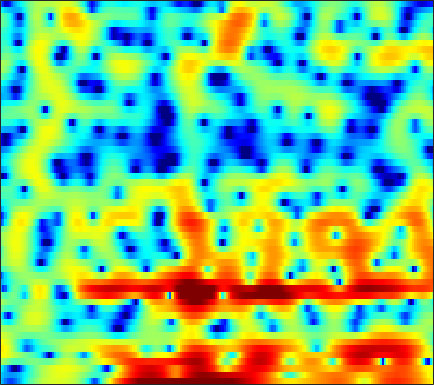

Source data for this figure (header and first rows):
-6.1461, -7.486, -9.1323, -10.448, -11.02, -10.993, -10.201, -9.3403, -8.0274, -6.6146, -5.2579, -4.2356, -3.0459, -1.948, -1.195, -0.33202, 0.40688, 0.89416, 1.4386, 1.8675, 2.2117, 2.3953, 2.5958, 2.7645
-6.032, -6.66, -7.365, -7.879, -8.095, -8.163, -7.96, -7.649, -7.051, -6.304, -5.452, -4.768, -3.84, -2.899, -2.22, -1.355, -0.5594, -0.00513, 0.6714, 1.27, 1.791, 2.132, 2.515, 2.834
-4.282, -5.38, -7.136, -9.366, -11.49, -15.2, -19.17, -18.63, -14.35, -10.75, -8.099, -6.506, -4.765, -3.335, -2.428, -1.39, -0.511, 0.06265, 0.7292, 1.321, 1.819, 2.149, 2.54, 2.88
1.568, 1.111, 0.4378, -0.2741, -0.7878, -1.366, -1.755, -1.865, -1.813, -1.584, -1.25, -0.984, -0.6617, -0.3944, -0.2524, -0.1603, -0.1809, -0.2827, -0.4942, -0.7364, -0.9475, -1.023, -0.9243, -0.5893
4.405, 4.229, 3.896, 3.47, 3.106, 2.576, 2.019, 1.589, 1.033, 0.4862, -0.01908, -0.3725, -0.799, -1.205, -1.51, -1.973, -2.592, -3.216, -4.386, -6.137, -8.855, -11.95, -17.18, -13.75
5.022, 4.738, 4.212, 3.51, 2.862, 1.823, 0.553, -0.5841, -2.381, -4.548, -7.041, -8.876, -10.12, -9.206, -7.87, -6.187, -4.909, -4.189, -3.498, -3.042, -2.718, -2.484, -2.109, -1.62
4.21, 3.895, 3.365, 2.701, 2.109, 1.176, 0.06426, -0.8951, -2.337, -3.919, -5.493, -6.433, -6.96, -6.51, -5.765, -4.611, -3.544, -2.853, -2.078, -1.456, -0.9637, -0.652, -0.2933, 0.01274
2.857, 2.616, 2.257, 1.864, 1.551, 1.116, 0.6712, 0.3382, -0.08581, -0.4613, -0.7599, -0.9168, -1.028, -1.033, -0.9767, -0.8489, -0.6872, -0.5695, -0.4432, -0.3655, -0.3522, -0.3863, -0.4842, -0.6375
1.382, 1.073, 0.7092, 0.4474, 0.3283, 0.2766, 0.3307, 0.4228, 0.5779, 0.7546, 0.9335, 1.06, 1.206, 1.322, 1.386, 1.422, 1.398, 1.333, 1.166, 0.8988, 0.5203, 0.1487, -0.478, -1.256
-1.593, -2.737, -4.12, -4.847, -4.685, -3.711, -2.39, -1.409, -0.2442, 0.7223, 1.498, 1.967, 2.462, 2.815, 2.993, 3.115, 3.108, 3.016, 2.772, 2.383, 1.838, 1.311, 0.4256, -0.6949
-3.681, -6.01, -10.16, -13.82, -12.04, -7.818, -4.722, -3.01, -1.253, 0.0783, 1.103, 1.706, 2.335, 2.792, 3.033, 3.225, 3.27, 3.211, 3.014, 2.666, 2.177, 1.718, 0.9769, 0.0989
-0.3698, -1.148, -2.001, -2.5, -2.605, -2.39, -1.887, -1.421, -0.7757, -0.1323, 0.4659, 0.8844, 1.387, 1.808, 2.053, 2.295, 2.409, 2.396, 2.258, 1.959, 1.506, 1.082, 0.4209, -0.336
1.53, 0.86, 0.1746, -0.2874, -0.4973, -0.6696, -0.7532, -0.7762, -0.7665, -0.7056, -0.5215, -0.248, 0.2694, 0.9123, 1.403, 1.974, 2.378, 2.534, 2.514, 2.234, 1.681, 1.098, 0.1248, -1.029
-0.2041, -1.423, -1.939, -1.46, -0.923, -0.39, -0.378, -0.7116, -1.788, -3.637, -5.893, -6.414, -4.096, -0.9298, 1.01, 2.88, 4.07, 4.585, 4.796, 4.532, 3.771, 2.835, 1.086, -1.277
-7.677, -11.6, -10.07, -5.71, -3.564, -1.775, -0.8686, -0.7682, -1.267, -2.311, -3.49, -3.611, -2.159, 0.1519, 1.724, 3.348, 4.399, 4.862, 5.045, 4.767, 4.018, 3.108, 1.411, -0.9765
-7.178, -6.716, -5.686, -4.427, -3.477, -2.412, -1.522, -1.02, -0.5384, -0.2284, 0.04978, 0.2942, 0.6946, 1.171, 1.542, 1.966, 2.283, 2.409, 2.442, 2.252, 1.894, 1.533, 0.9163, 0.2212
-10.44, -7.838, -5.392, -3.652, -2.615, -1.488, -0.6742, -0.1986, 0.2748, 0.5721, 0.7462, 0.8095, 0.8149, 0.7253, 0.6169, 0.425, 0.2425, 0.1089, -0.02209, -0.06801, -0.05382, -0.00543, 0.09564, 0.2476
-2.712, -2.212, -1.398, -0.5751, -0.02991, 0.6358, 1.139, 1.383, 1.562, 1.556, 1.363, 1.065, 0.5225, -0.2425, -0.9398, -1.986, -3.124, -3.878, -4.556, -4.54, -3.918, -3.218, -2.155, -1.125
-0.1336, 0.2894, 0.892, 1.502, 1.919, 2.334, 2.603, 2.705, 2.641, 2.365, 1.834, 1.255, 0.2155, -1.181, -2.531, -4.881, -8.242, -12, -21.96, -19.04, -11.37, -8.237, -5.367, -3.275
-1.373, -0.2876, 0.9348, 1.889, 2.462, 2.991, 3.29, 3.36, 3.248, 2.884, 2.263, 1.639, 0.5398, -0.8222, -2.034, -3.862, -5.836, -7.239, -8.677, -9.026, -8.407, -7.513, -6.094, -4.637
-2.09, -0.5556, 1.012, 2.157, 2.776, 3.384, 3.723, 3.795, 3.689, 3.335, 2.745, 2.147, 1.132, -0.1159, -1.182, -2.725, -4.396, -5.679, -7.39, -8.974, -10.05, -10.25, -9.526, -7.928
0.1207, 0.8768, 1.809, 2.619, 3.09, 3.559, 3.823, 3.883, 3.76, 3.407, 2.814, 2.207, 1.201, -0.04958, -1.16, -2.879, -4.862, -6.564, -9.266, -13.01, -18.97, -29.31, -20.39, -13.33
0.7665, 1.199, 1.819, 2.429, 2.876, 3.341, 3.653, 3.76, 3.708, 3.414, 2.85, 2.248, 1.224, -0.09599, -1.248, -3.024, -4.97, -6.518, -8.456, -10.18, -11.35, -11.6, -11.04, -9.677
-1.133, -0.6447, 0.2602, 1.287, 2.05, 2.975, 3.677, 4.031, 4.256, 4.17, 3.767, 3.237, 2.195, 0.7732, -0.5595, -2.751, -5.487, -7.894, -11.22, -13.35, -12.9, -11.73, -10.12, -8.673
-10.2, -8.479, -4.891, -1.705, 0.1387, 2.047, 3.458, 4.204, 4.832, 5.071, 4.945, 4.601, 3.796, 2.593, 1.396, -0.6842, -3.398, -6.036, -10.14, -13.17, -11.84, -10.17, -8.856, -8.508
-12.54, -10.6, -6.893, -3.635, -1.619, 0.4522, 1.987, 2.836, 3.629, 4.079, 4.209, 4.13, 3.793, 3.184, 2.552, 1.566, 0.4045, -0.5141, -1.682, -2.616, -3.314, -3.793, -4.463, -5.524
-7.337, -6.138, -4.571, -3.048, -2.033, -0.8115, 0.1412, 0.7201, 1.314, 1.715, 1.954, 2.043, 2.062, 1.972, 1.84, 1.583, 1.252, 0.984, 0.5783, 0.1705, -0.2563, -0.5714, -0.9927, -1.402
-4.582, -3.951, -3.18, -2.506, -2.074, -1.633, -1.317, -1.173, -1.068, -0.9981, -0.8755, -0.7283, -0.4377, -0.04553, 0.2781, 0.6527, 0.9664, 1.133, 1.268, 1.295, 1.247, 1.173, 1.024, 0.875
-2.151, -2.03, -1.86, -1.783, -1.784, -1.968, -2.381, -2.895, -3.834, -4.959, -5.81, -5.786, -4.69, -3.011, -1.751, -0.3076, 0.8003, 1.405, 1.982, 2.31, 2.442, 2.431, 2.31, 2.105
-1.314, -1.419, -1.459, -1.459, -1.5, -1.719, -2.317, -3.121, -4.926, -8.162, -14.67, -18.65, -9.565, -4.419, -1.974, 0.2955, 1.806, 2.575, 3.217, 3.508, 3.49, 3.309, 2.897, 2.303
-4.949, -5.256, -4.835, -3.766, -2.937, -2.02, -1.457, -1.261, -1.295, -1.498, -1.55, -1.268, -0.394, 0.805, 1.716, 2.76, 3.497, 3.847, 4.007, 3.834, 3.343, 2.775, 1.743, 0.4141
-16.87, -34.57, -14.02, -8.124, -5.453, -3.015, -1.322, -0.3833, 0.5787, 1.32, 1.942, 2.364, 2.903, 3.387, 3.681, 3.945, 4.004, 3.878, 3.466, 2.733, 1.672, 0.6421, -1.054, -3.116
-7.405, -7.337, -6.477, -4.971, -3.729, -2.143, -0.7425, 0.1673, 1.21, 2.074, 2.778, 3.205, 3.643, 3.934, 4.035, 3.994, 3.732, 3.346, 2.581, 1.466, -0.05514, -1.493, -3.842, -6.734
-5.277, -4.832, -4.088, -3.179, -2.443, -1.416, -0.389, 0.341, 1.244, 2.041, 2.716, 3.141, 3.567, 3.831, 3.909, 3.831, 3.522, 3.121, 2.325, 1.194, -0.337, -1.789, -4.247, -7.488
-6.218, -5.656, -4.854, -4.012, -3.312, -2.345, -1.365, -0.6448, 0.2758, 1.124, 1.875, 2.36, 2.9, 3.286, 3.47, 3.559, 3.442, 3.224, 2.717, 1.967, 0.9669, 0.04337, -1.384, -2.987
-8.979, -8.694, -8.154, -7.3, -6.49, -5.266, -4.017, -3.095, -1.951, -0.9062, 0.04254, 0.6821, 1.448, 2.098, 2.495, 2.895, 3.131, 3.187, 3.106, 2.842, 2.403, 1.973, 1.296, 0.5409
-13.8, -15.42, -16.53, -14.61, -12.42, -9.787, -7.721, -6.48, -5.112, -3.934, -2.826, -1.986, -0.8885, 0.1685, 0.9008, 1.747, 2.427, 2.805, 3.15, 3.304, 3.284, 3.171, 2.894, 2.508
-13.57, -16.03, -18.27, -15.97, -13.52, -11.1, -9.624, -9.041, -8.659, -8.364, -7.576, -6.462, -4.511, -2.504, -1.141, 0.4004, 1.604, 2.318, 3.02, 3.486, 3.746, 3.817, 3.768, 3.56
-6.778, -7.17, -7.5, -7.537, -7.505, -7.56, -8.049, -8.924, -11.3, -16.75, -32.66, -15.46, -8.35, -4.34, -2.269, -0.2255, 1.232, 2.045, 2.842, 3.388, 3.741, 3.897, 3.983, 3.91
-2.87, -2.87, -2.912, -3.025, -3.16, -3.445, -3.932, -4.415, -5.205, -5.83, -5.743, -5.008, -3.473, -1.841, -0.773, 0.351, 1.132, 1.51, 1.836, 2.037, 2.23, 2.405, 2.694, 2.96
-1.51, -1.285, -1.052, -0.9285, -0.8695, -0.8507, -0.8839, -0.91, -0.9117, -0.827, -0.5876, -0.3336, 0.07957, 0.4459, 0.6394, 0.667, 0.3465, -0.1678, -1.21, -2.464, -3.232, -2.929, -1.536, 0.1143
-2.418, -2.006, -1.59, -1.277, -1.115, -0.9498, -0.772, -0.6293, -0.3714, -0.05862, 0.2827, 0.5368, 0.8165, 0.9543, 0.9006, 0.5385, -0.3016, -1.352, -3.665, -7.792, -15.52, -13.21, -5.895, -1.905
-5.237, -4.654, -4.208, -4.042, -4.056, -4.124, -4.099, -3.928, -3.453, -2.727, -1.897, -1.276, -0.5536, -0.001335, 0.2519, 0.3639, 0.1983, -0.09985, -0.6732, -1.243, -1.461, -1.193, -0.3313, 0.8042
-7.266, -6.855, -6.866, -7.522, -8.383, -9.99, -11.75, -12.24, -10.86, -8.33, -5.926, -4.417, -2.773, -1.495, -0.7349, 0.04034, 0.5981, 0.8907, 1.195, 1.446, 1.713, 1.95, 2.31, 2.684
-6.21, -6.4, -7.074, -8.343, -9.778, -12.62, -16.89, -19.42, -15.86, -11.27, -8.007, -6.1, -4.061, -2.422, -1.395, -0.2471, 0.6776, 1.252, 1.875, 2.364, 2.745, 2.965, 3.191, 3.326
-3.551, -4.024, -4.844, -5.846, -6.705, -7.864, -8.793, -9.126, -8.968, -8.167, -6.9, -5.804, -4.251, -2.74, -1.671, -0.3905, 0.6986, 1.387, 2.119, 2.664, 3.034, 3.206, 3.308, 3.282
-0.7714, -1.304, -2.129, -3.083, -3.89, -5.06, -6.282, -7.215, -8.277, -8.819, -8.312, -7.243, -5.29, -3.26, -1.863, -0.2691, 1.015, 1.771, 2.532, 3.017, 3.254, 3.292, 3.168, 2.891
1.367, 0.8984, 0.1677, -0.7639, -1.622, -3.053, -4.946, -6.865, -10.7, -18.8, -21.29, -12.25, -6.611, -3.104, -1.217, 0.7011, 2.068, 2.8, 3.424, 3.678, 3.591, 3.318, 2.718, 1.888
1.447, 1.279, 0.9231, 0.3462, -0.2104, -1.153, -2.291, -3.254, -4.539, -5.362, -5.1, -4.124, -2.264, -0.3614, 0.8987, 2.278, 3.275, 3.757, 4.038, 3.902, 3.329, 2.579, 1.166, -0.789
-0.8341, -0.4192, -0.2342, -0.3488, -0.5987, -1.063, -1.583, -1.905, -2.111, -1.938, -1.382, -0.7244, 0.3329, 1.464, 2.265, 3.171, 3.819, 4.08, 4.107, 3.713, 2.838, 1.824, -0.104, -2.854
-2.609, -1.911, -1.564, -1.738, -2.191, -3.099, -4.178, -4.839, -5.056, -4.285, -2.774, -1.48, 0.1664, 1.61, 2.522, 3.499, 4.148, 4.426, 4.494, 4.188, 3.478, 2.675, 1.194, -0.7658
-2.743, -2.519, -2.624, -3.33, -4.284, -6.333, -9.72, -14.19, -29.17, -13.19, -7.177, -4.374, -1.633, 0.3631, 1.529, 2.707, 3.515, 3.913, 4.154, 4.099, 3.763, 3.332, 2.551, 1.572
-2.861, -2.924, -3.295, -4.016, -4.772, -6.045, -7.521, -8.498, -8.89, -7.916, -6.048, -4.522, -2.623, -0.9793, 0.05314, 1.139, 1.953, 2.362, 2.679, 2.766, 2.672, 2.51, 2.22, 1.896
-2.169, -2.367, -2.866, -3.548, -4.166, -5.049, -5.874, -6.318, -6.494, -6.102, -5.172, -4.243, -2.872, -1.527, -0.6438, 0.3394, 1.027, 1.335, 1.517, 1.45, 1.216, 1.012, 0.8107, 0.8038
-0.5684, -0.9961, -1.749, -2.733, -3.638, -5.09, -6.789, -8.17, -9.666, -9.434, -7.441, -5.579, -3.285, -1.422, -0.3222, 0.7595, 1.358, 1.524, 1.319, 0.6243, -0.5731, -1.728, -3.154, -3.338
-0.4261, -1.06, -1.99, -3.085, -4.069, -5.72, -8.098, -10.71, -16.06, -16.48, -9.94, -6.474, -3.25, -1.006, 0.2168, 1.312, 1.885, 1.973, 1.573, 0.4996, -1.487, -3.886, -9.345, -12.47
-3.941, -4.82, -5.82, -6.494, -6.804, -7.089, -7.303, -7.358, -7.211, -6.458, -5.134, -3.933, -2.318, -0.9054, -0.0333, 0.8388, 1.385, 1.553, 1.493, 1.114, 0.5001, -0.009895, -0.5115, -0.448
-9.346, -11.88, -14.9, -14.39, -12.38, -9.921, -8.041, -6.942, -5.69, -4.554, -3.424, -2.599, -1.555, -0.6087, 0.01364, 0.7122, 1.23, 1.499, 1.719, 1.799, 1.782, 1.742, 1.738, 1.822
